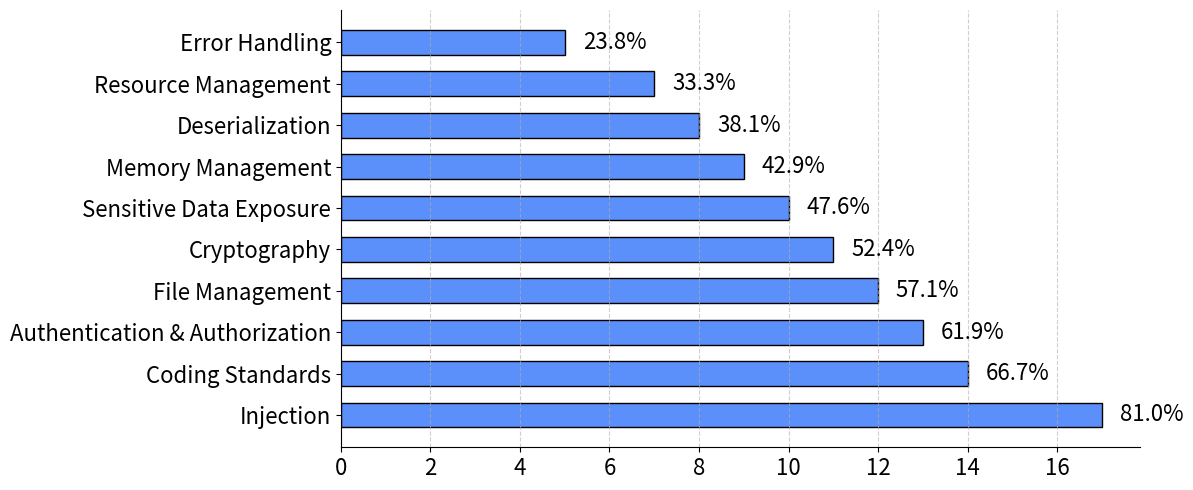

Write the Python code that produced this figure.
import matplotlib.pyplot as plt

# Data
categories = [
    "Injection",
    "Memory Management",
    "File Management",
    "Deserialization",
    "Sensitive Data Exposure",
    "Authentication & Authorization",
    "Cryptography",
    "Resource Management",
    "Coding Standards",
    "Error Handling",
]

values = [17, 9, 12, 8, 10, 13, 11, 7, 14, 5]

# Compute total for relative percentages
total = 21

# Sort by value (descending)
categories, values = zip(*sorted(zip(categories, values), key=lambda x: x[1]))

# Plot
plt.figure(figsize=(12, 5))  # larger figure for slides

bars = plt.barh(categories, values, height=0.6, color="#5B8FF9", edgecolor="black")

# Labels on bars (absolute + relative)
for bar, value in zip(bars, values):
    percent = value / total * 100
    plt.text(
        value + 0.4,
        bar.get_y() + bar.get_height() / 2,
        f"{percent:.1f}%",
        va='center',
        fontsize=16  # larger text for visibility
    )

# Styling
# plt.xlabel("Frequency across analyzed papers (out of 21)", fontsize=16)
# plt.title("Vulnerability Categories in LLM-Generated Code", fontsize=18)

plt.xticks(fontsize=16)
plt.yticks(fontsize=16)

plt.grid(axis='x', linestyle='--', alpha=0.6)
plt.gca().invert_yaxis()

# Clean look
plt.gca().spines['top'].set_visible(False)
plt.gca().spines['right'].set_visible(False)

plt.tight_layout()

# Save
plt.savefig("vuln_categories.png", dpi=300, bbox_inches='tight')

plt.show()
